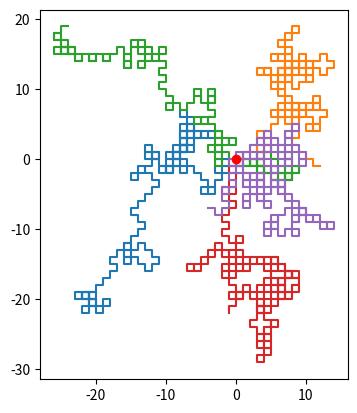
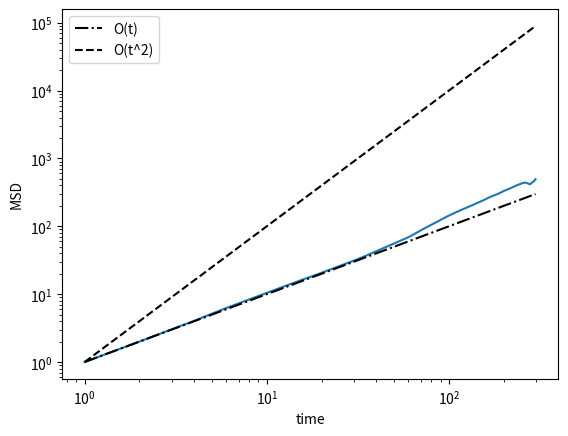

Recreate these plots in Python, in order.
import numpy as np
import matplotlib.pyplot as plt
from scipy.optimize import curve_fit
import random

x0 = 0.0    # initial x-position
y0 = 0.0    # initial y-position
v0 = 1.0    # velocity
dt = 1.0

numParticle = 5
numStep = 300

fig, ax = plt.subplots()

xs = []
ys = []

angle = [-np.pi/2.0, np.pi/2.0]

# run particles
for idParticle in range(numParticle):
    x = [x0]
    y = [y0]
    theta = np.random.randint(0, 4)*np.pi/2.0

    for iter in range(numStep - 1):
        theta += random.choice(angle) 
        tx = x[iter] + np.cos(theta)
        ty = y[iter] + np.sin(theta) 

        x.append(tx)
        y.append(ty)

    ax.plot(x, y)
    xs.append(x) 
    ys.append(y) 

ax.plot(x0, y0, "ro")
ax.set_aspect("equal")
plt.show()

# compute auto-correlation
count = np.zeros(numStep)
r2 = np.zeros(numStep)

for idParticle in range(numParticle):
    for i in range(numStep):
        for j in range(i, numStep):
            dx = xs[idParticle][j] - xs[idParticle][i]
            dy = ys[idParticle][j] - ys[idParticle][i]

            r2[j - i] += dx**2.0 + dy**2.0 
            count[j - i] += 1

def func(x, a, b):
    return a*x**b

msd = r2/count

t = np.arange(dt, dt*numStep, dt)

fig, ax = plt.subplots()
ax.plot(t, msd[1:])
ax.plot(t, t, color="black", linestyle="dashdot", label="O(t)")
ax.plot(t, t**2.0, color="black", linestyle="dashed", label="O(t^2)")
ax.set_xscale('log')
ax.set_yscale('log')
ax.set_xlabel("time")
ax.set_ylabel("MSD")
ax.legend()
plt.show()

